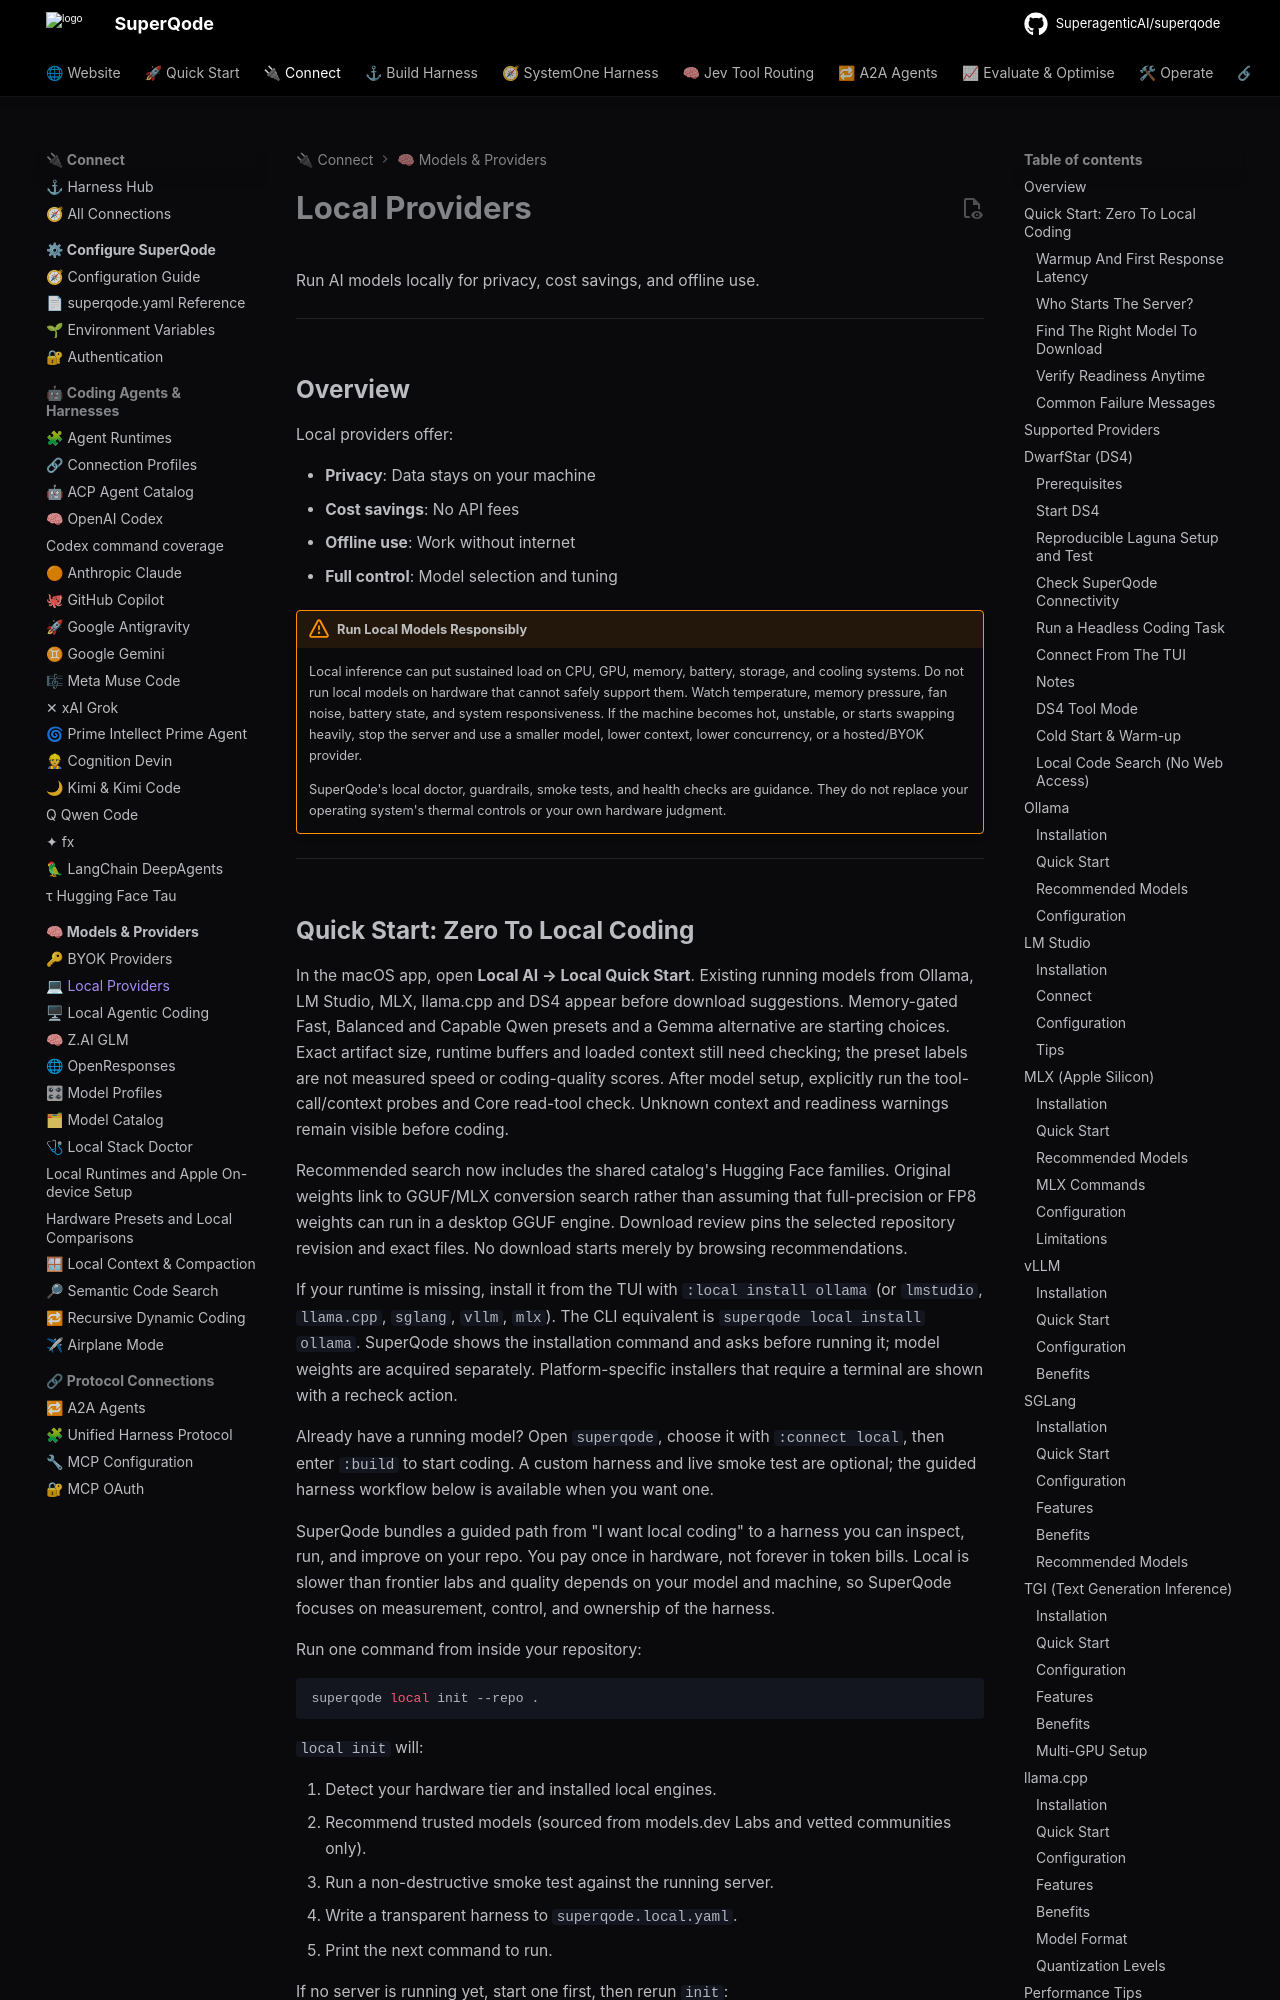

repository: SuperagenticAI/superqode · page: providers/local/index.html · generator: mkdocs

# Local Providers

Run AI models locally for privacy, cost savings, and offline use.

---

## Overview

Local providers offer:

- **Privacy**: Data stays on your machine
- **Cost savings**: No API fees
- **Offline use**: Work without internet
- **Full control**: Model selection and tuning

!!! warning "Run Local Models Responsibly"
    Local inference can put sustained load on CPU, GPU, memory, battery, storage, and cooling systems. Do not run local models on hardware that cannot safely support them. Watch temperature, memory pressure, fan noise, battery state, and system responsiveness. If the machine becomes hot, unstable, or starts swapping heavily, stop the server and use a smaller model, lower context, lower concurrency, or a hosted/BYOK provider.

    SuperQode's local doctor, guardrails, smoke tests, and health checks are guidance. They do not replace your operating system's thermal controls or your own hardware judgment.

---
